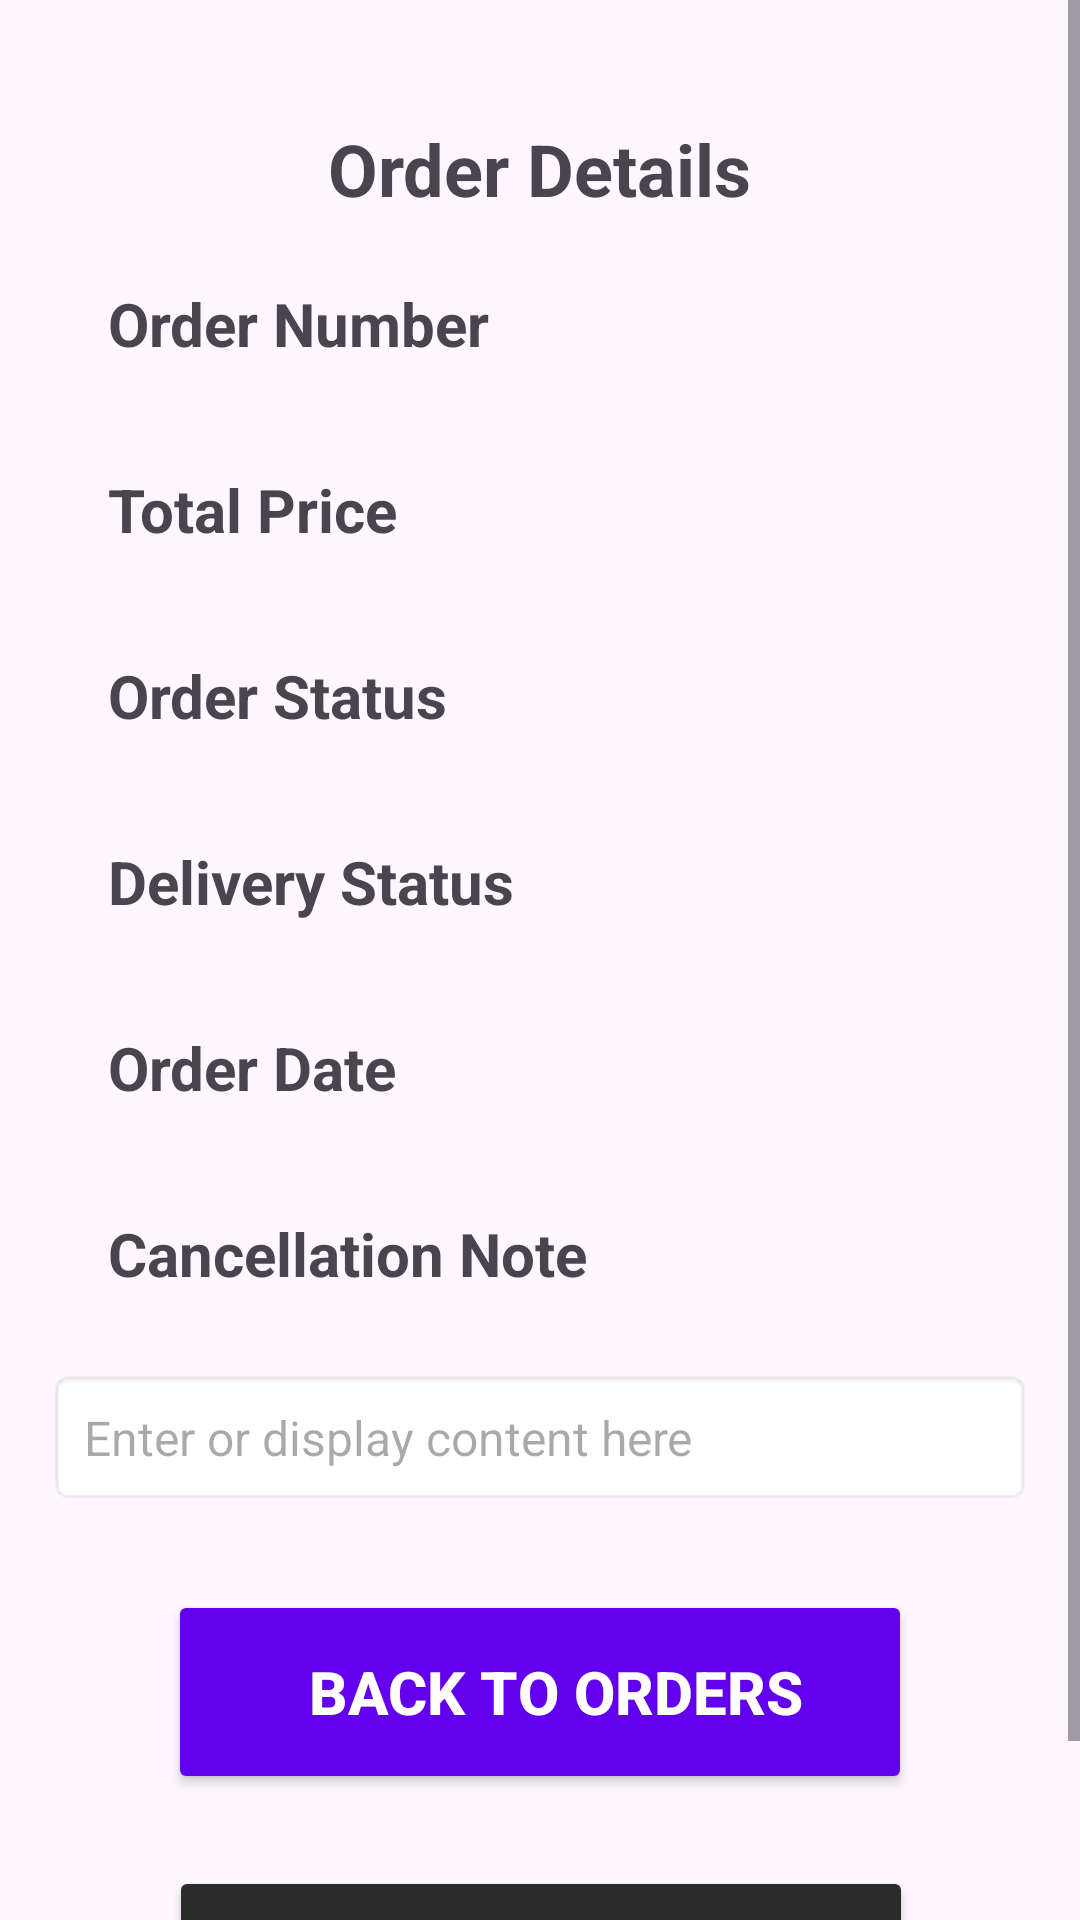

Android layout source for this screen:
<!-- AndroidManifest.xml: application theme Theme.EAD_Ecommerce_Mobile_new -->
<!-- res/layout/activity_order_details.xml -->
<?xml version="1.0" encoding="utf-8"?>
<androidx.constraintlayout.widget.ConstraintLayout xmlns:android="http://schemas.android.com/apk/res/android"
    xmlns:app="http://schemas.android.com/apk/res-auto"
    xmlns:tools="http://schemas.android.com/tools"
    android:layout_width="match_parent"
    android:layout_height="match_parent"
    tools:context=".activities.OrderDetailsActivity">

    <ScrollView
        android:layout_width="match_parent"
        android:layout_height="match_parent">

        <androidx.constraintlayout.widget.ConstraintLayout
            android:layout_width="match_parent"
            android:layout_height="wrap_content"
            android:padding="16dp">

            
            <ImageView
                android:id="@+id/btnBackViewOrders"
                android:layout_width="38dp"
                android:layout_height="34dp"
                android:layout_marginTop="24dp"
                app:layout_constraintStart_toStartOf="parent"
                app:layout_constraintTop_toTopOf="parent"
                app:srcCompat="@drawable/baseline_arrow_back_24"
                android:contentDescription="Back Button" />

            
            <TextView
                android:id="@+id/orderDetailsHeading"
                android:layout_width="wrap_content"
                android:layout_height="wrap_content"
                android:text="Order Details"
                android:textSize="24sp"
                android:textStyle="bold"
                android:layout_marginTop="24dp"
                android:layout_marginBottom="16dp"
                app:layout_constraintStart_toStartOf="parent"
                app:layout_constraintEnd_toEndOf="parent"
                app:layout_constraintTop_toTopOf="parent" />

            <TextView
                android:id="@+id/orderNumber"
                android:layout_width="0dp"
                android:layout_height="50dp"
                android:layout_marginTop="12dp"
                android:background="@drawable/input_bg"
                android:paddingLeft="20dp"
                android:paddingTop="10dp"
                android:paddingRight="10dp"
                android:paddingBottom="10dp"
                android:text="Order Number"
                android:textSize="20sp"
                android:textStyle="bold"
                app:layout_constraintEnd_toEndOf="parent"
                app:layout_constraintStart_toStartOf="parent"
                app:layout_constraintTop_toBottomOf="@id/orderDetailsHeading" />

            <TextView
                android:id="@+id/orderTotalPrice"
                android:layout_width="0dp"
                android:layout_height="50dp"
                android:layout_marginTop="12dp"
                android:background="@drawable/input_bg"
                android:paddingLeft="20dp"
                android:paddingTop="10dp"
                android:paddingRight="10dp"
                android:paddingBottom="10dp"
                android:text="Total Price"
                android:textSize="20sp"
                android:textStyle="bold"
                app:layout_constraintEnd_toEndOf="parent"
                app:layout_constraintStart_toStartOf="parent"
                app:layout_constraintTop_toBottomOf="@id/orderNumber" />

            <TextView
                android:id="@+id/orderStatus"
                android:layout_width="0dp"
                android:layout_height="50dp"
                android:layout_marginTop="12dp"
                android:background="@drawable/input_bg"
                android:paddingLeft="20dp"
                android:paddingTop="10dp"
                android:paddingRight="10dp"
                android:paddingBottom="10dp"
                android:text="Order Status"
                android:textSize="20sp"
                android:textStyle="bold"
                app:layout_constraintEnd_toEndOf="parent"
                app:layout_constraintStart_toStartOf="parent"
                app:layout_constraintTop_toBottomOf="@id/orderTotalPrice" />

            <TextView
                android:id="@+id/deliveryStatus"
                android:layout_width="0dp"
                android:layout_height="50dp"
                android:layout_marginTop="12dp"
                android:background="@drawable/input_bg"
                android:paddingLeft="20dp"
                android:paddingTop="10dp"
                android:paddingRight="10dp"
                android:paddingBottom="10dp"
                android:text="Delivery Status"
                android:textSize="20sp"
                android:textStyle="bold"
                app:layout_constraintEnd_toEndOf="parent"
                app:layout_constraintStart_toStartOf="parent"
                app:layout_constraintTop_toBottomOf="@id/orderStatus" />

            <TextView
                android:id="@+id/orderDate"
                android:layout_width="0dp"
                android:layout_height="50dp"
                android:layout_marginTop="12dp"
                android:background="@drawable/input_bg"
                android:paddingLeft="20dp"
                android:paddingTop="10dp"
                android:paddingRight="10dp"
                android:paddingBottom="10dp"
                android:text="Order Date"
                android:textSize="20sp"
                android:textStyle="bold"
                app:layout_constraintEnd_toEndOf="parent"
                app:layout_constraintStart_toStartOf="parent"
                app:layout_constraintTop_toBottomOf="@id/deliveryStatus" />

            <TextView
                android:id="@+id/orderCancellationNote"
                android:layout_width="0dp"
                android:layout_height="50dp"
                android:layout_marginTop="12dp"
                android:background="@drawable/input_bg"
                android:paddingLeft="20dp"
                android:paddingTop="10dp"
                android:paddingRight="10dp"
                android:paddingBottom="10dp"
                android:text="Cancellation Note"
                android:textSize="20sp"
                android:textStyle="bold"
                app:layout_constraintEnd_toEndOf="parent"
                app:layout_constraintStart_toStartOf="parent"
                app:layout_constraintTop_toBottomOf="@id/orderDate" />

            <EditText
                android:id="@+id/orderNoteInput"
                android:layout_width="0dp"
                android:layout_height="wrap_content"
                android:layout_marginTop="12dp"
                android:background="@android:drawable/editbox_background"
                android:hint="Enter or display content here"
                android:padding="12dp"
                android:paddingTop="10dp"
                android:textSize="16sp"
                app:layout_constraintEnd_toEndOf="parent"
                app:layout_constraintStart_toStartOf="parent"
                app:layout_constraintTop_toBottomOf="@id/orderCancellationNote" />

            <Button
                android:id="@+id/btnBackToOrders"
                android:layout_width="248dp"
                android:layout_height="68dp"
                android:layout_marginTop="28dp"
                android:backgroundTint="@color/colorPrimary"
                android:paddingLeft="20dp"
                android:paddingTop="10dp"
                android:paddingRight="10dp"
                android:paddingBottom="10dp"
                android:text="Back to Orders"
                android:textColor="#ffffff"
                android:textSize="20sp"
                android:textStyle="bold"
                app:layout_constraintEnd_toEndOf="parent"
                app:layout_constraintStart_toStartOf="parent"
                app:layout_constraintTop_toBottomOf="@id/orderNoteInput" />

            <Button
                android:id="@+id/btn_createRating"
                android:layout_width="248dp"
                android:layout_height="68dp"
                android:layout_marginTop="24dp"
                android:backgroundTint="@color/btnBlack"
                android:text="@string/rating_create"
                android:textSize="20sp"
                app:layout_constraintEnd_toEndOf="parent"
                app:layout_constraintHorizontal_bias="0.503"
                app:layout_constraintStart_toStartOf="parent"
                app:layout_constraintTop_toBottomOf="@id/btnBackToOrders" />

        </androidx.constraintlayout.widget.ConstraintLayout>
    </ScrollView>
</androidx.constraintlayout.widget.ConstraintLayout>
<!-- resources referenced by this layout -->
<resources>
  <color name="btnBlack">#2B2B2B</color>
  <color name="colorPrimary">#6200EE</color>
  <string name="rating_create">Add Rating</string>
  <style name="Theme.EAD_Ecommerce_Mobile_new" parent="Base.Theme.EAD_Ecommerce_Mobile_new" />
  <style name="Base.Theme.EAD_Ecommerce_Mobile_new" parent="Theme.Material3.DayNight.NoActionBar">
          
          
      </style>
</resources>
